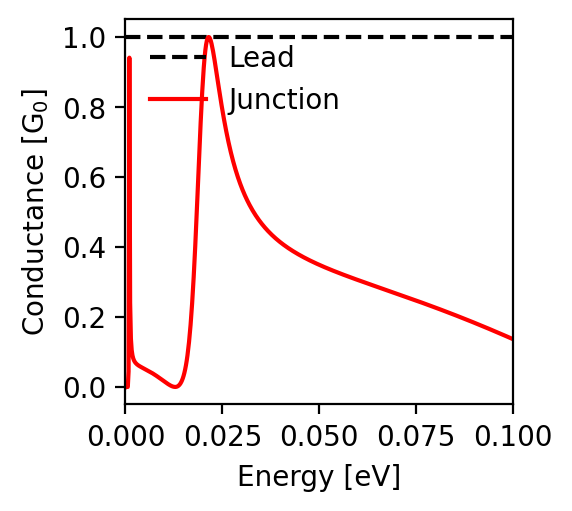

Data behind this chart, as committed beside it:
energy; conductance
-0.1; 0.137
-0.0998; 0.138
-0.0996; 0.138
-0.0994; 0.139
-0.0992; 0.14
-0.099; 0.141
-0.0988; 0.142
-0.0986; 0.143
-0.0984; 0.144
-0.0982; 0.145
-0.098; 0.146
-0.0978; 0.147
-0.0976; 0.148
-0.0974; 0.149
-0.0972; 0.15
-0.097; 0.151
-0.0968; 0.152
-0.0966; 0.153
-0.0964; 0.154
-0.0962; 0.155
-0.096; 0.156
-0.0958; 0.157
-0.0956; 0.158
-0.0954; 0.159
-0.0952; 0.16
-0.095; 0.16
-0.0948; 0.161
-0.0946; 0.162
-0.0944; 0.163
-0.0942; 0.164
-0.094; 0.165
-0.0938; 0.166
-0.0936; 0.167
-0.0934; 0.168
-0.0932; 0.169
-0.093; 0.17
-0.0928; 0.171
-0.0926; 0.172
-0.0924; 0.173
-0.0922; 0.173
-0.092; 0.174
-0.0918; 0.175
-0.0916; 0.176
-0.0914; 0.177
-0.0912; 0.178
-0.091; 0.179
-0.0908; 0.18
-0.0906; 0.181
-0.0904; 0.182
-0.0902; 0.183
-0.09; 0.183
-0.0898; 0.184
-0.0896; 0.185
-0.0894; 0.186
-0.0892; 0.187
-0.089; 0.188
-0.0888; 0.189
-0.0886; 0.19
-0.0884; 0.191
-0.0882; 0.192
... 941 more rows
